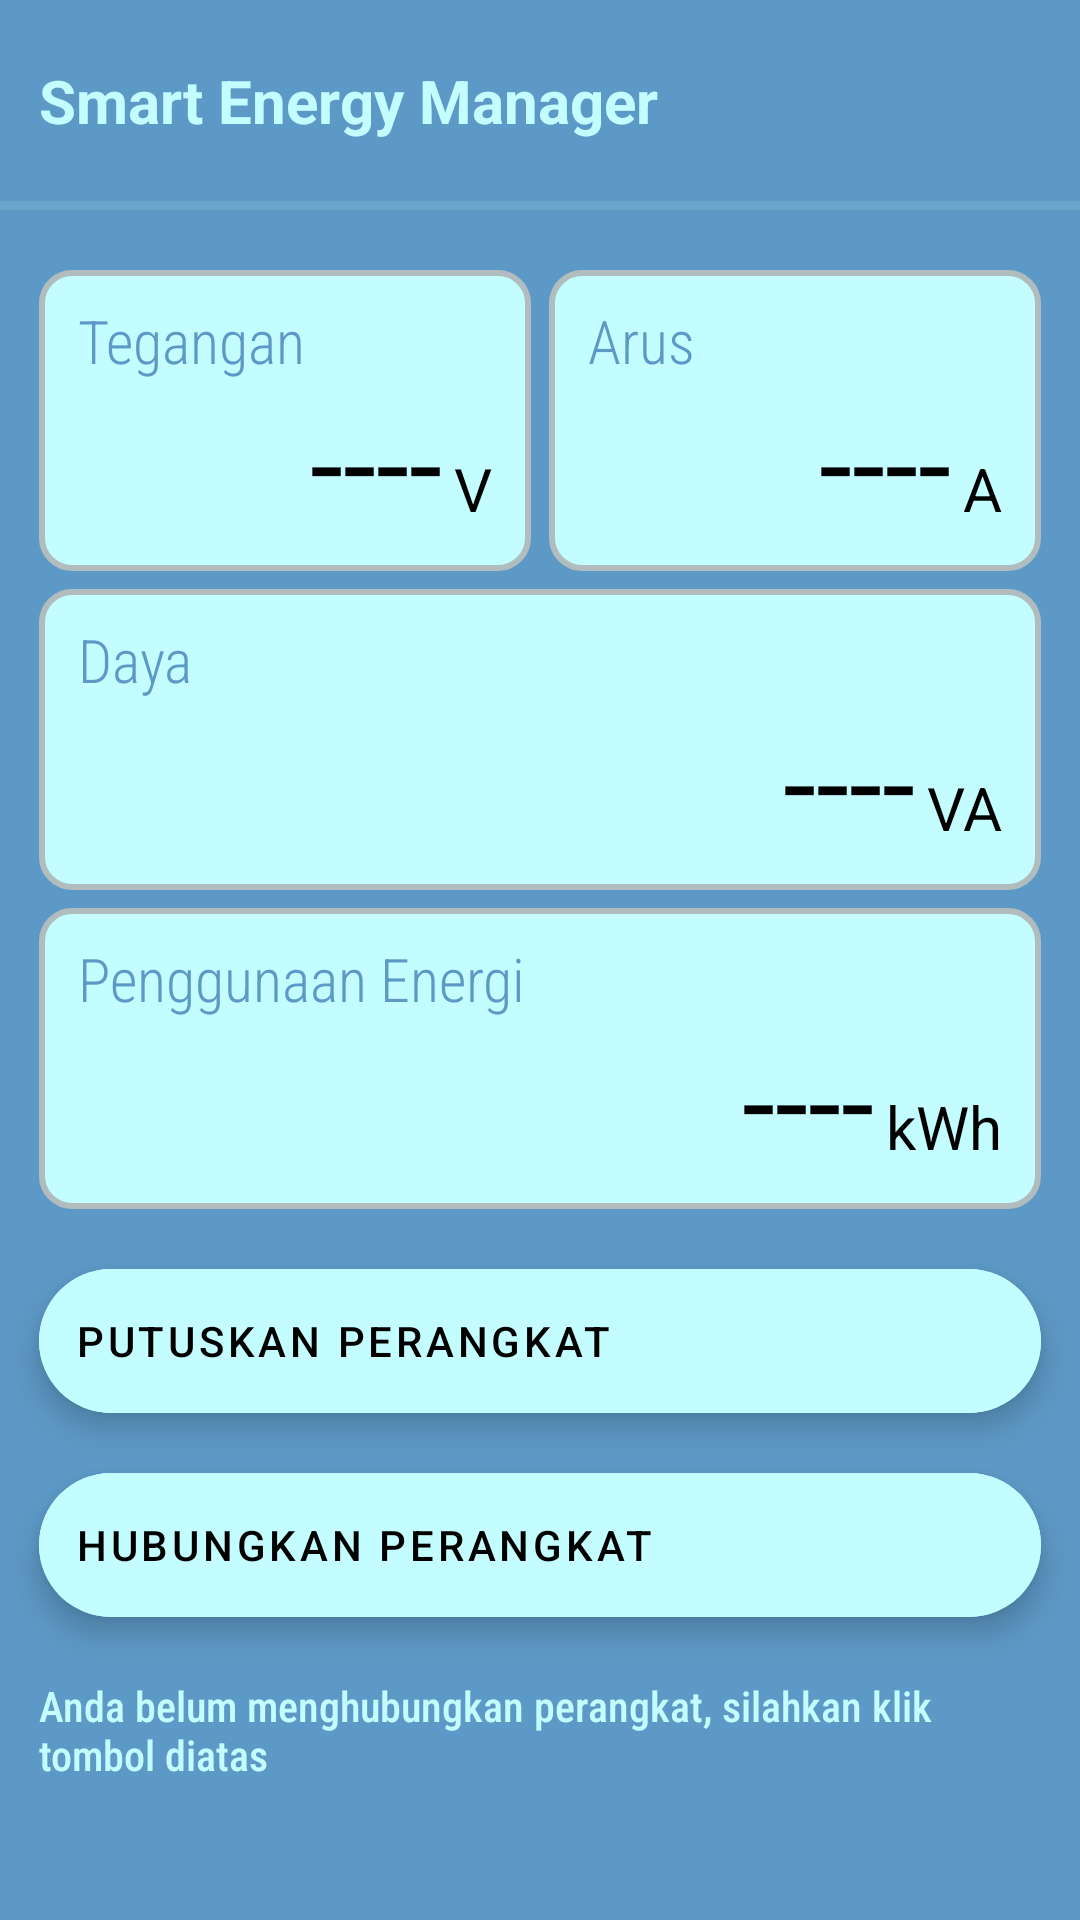

Write the Android layout XML for this screen, with the resource values it uses.
<!-- AndroidManifest.xml: application theme AppTheme -->
<!-- res/layout/fragment_home.xml -->
<?xml version="1.0" encoding="utf-8"?>
<androidx.constraintlayout.widget.ConstraintLayout xmlns:android="http://schemas.android.com/apk/res/android"
    xmlns:app="http://schemas.android.com/apk/res-auto"
    xmlns:tools="http://schemas.android.com/tools"
    android:layout_width="match_parent"
    android:layout_height="match_parent"
    android:background="@color/colorAccent"
    tools:context=".fragment.HomeFragment">

    <TextView
        android:id="@+id/header"
        android:layout_width="match_parent"
        android:layout_height="wrap_content"
        android:layout_marginHorizontal="@dimen/activity_horizontal_margin"
        android:layout_marginTop="@dimen/activity_top_margin"
        android:text="Smart Energy Manager"
        android:textColor="@color/colorBackground"
        android:textSize="20sp"
        android:textStyle="bold"
        app:layout_constraintTop_toTopOf="parent"
        app:layout_constraintStart_toStartOf="parent"
        app:layout_constraintEnd_toEndOf="parent"/>
    <View
        android:id="@+id/divider"
        android:layout_width="match_parent"
        android:layout_height="3dp"
        android:layout_marginTop="@dimen/activity_top_margin"
        app:layout_constraintTop_toBottomOf="@id/header"
        style="@style/Divider.Horizontal"/>

    <androidx.constraintlayout.widget.ConstraintLayout
        android:id="@+id/container_tegangan"
        android:layout_width="0dp"
        android:layout_height="wrap_content"
        android:layout_marginStart="@dimen/activity_horizontal_margin"
        android:layout_marginTop="@dimen/activity_top_margin"
        android:layout_marginEnd="3dp"
        android:background="@drawable/layout_bg"
        android:paddingHorizontal="@dimen/activity_horizontal_margin"
        android:paddingVertical="@dimen/activity_vertical_margin"
        app:layout_constraintEnd_toStartOf="@id/container_arus"
        app:layout_constraintStart_toStartOf="parent"
        app:layout_constraintTop_toBottomOf="@id/divider">

        <TextView
            android:id="@+id/tegangan"
            android:layout_width="wrap_content"
            android:layout_height="wrap_content"
            android:fontFamily="sans-serif-condensed-light"
            android:text="Tegangan"
            android:textColor="@color/colorAccent"
            android:textSize="20sp"
            app:layout_constraintStart_toStartOf="parent"
            app:layout_constraintTop_toTopOf="parent" />

        <TextView
            android:id="@+id/tegangan_val"
            android:layout_width="wrap_content"
            android:layout_height="wrap_content"
            android:layout_marginEnd="4dp"
            android:text="----"
            android:textColor="@android:color/black"
            android:textSize="40sp"
            app:layout_constraintEnd_toStartOf="@id/tegangan_satuan"
            app:layout_constraintTop_toBottomOf="@id/tegangan" />

        <TextView
            android:id="@+id/tegangan_satuan"
            android:layout_width="wrap_content"
            android:layout_height="wrap_content"
            android:layout_marginBottom="4dp"
            android:text="V"
            android:textColor="@android:color/black"
            android:textSize="20sp"
            app:layout_constraintBottom_toBottomOf="@id/tegangan_val"
            app:layout_constraintEnd_toEndOf="parent" />

    </androidx.constraintlayout.widget.ConstraintLayout>

    <androidx.constraintlayout.widget.ConstraintLayout
        android:background="@drawable/layout_bg"
        android:id="@+id/container_arus"
        android:layout_width="0dp"
        android:layout_height="wrap_content"
        android:layout_marginStart="3dp"
        android:layout_marginEnd="@dimen/activity_horizontal_margin"
        android:paddingHorizontal="@dimen/activity_horizontal_margin"
        android:paddingVertical="@dimen/activity_vertical_margin"
        app:layout_constraintEnd_toEndOf="parent"
        app:layout_constraintStart_toEndOf="@id/container_tegangan"
        app:layout_constraintTop_toTopOf="@id/container_tegangan">

        <TextView
            android:id="@+id/arus"
            android:layout_width="wrap_content"
            android:layout_height="wrap_content"
            android:fontFamily="sans-serif-condensed-light"
            android:text="Arus"
            android:textColor="@color/colorAccent"
            android:textSize="20sp"
            app:layout_constraintStart_toStartOf="parent"
            app:layout_constraintTop_toTopOf="parent" />

        <TextView
            android:id="@+id/arus_val"
            android:layout_width="wrap_content"
            android:layout_height="wrap_content"
            android:layout_marginEnd="4dp"
            android:text="----"
            android:textColor="@android:color/black"
            android:textSize="40sp"
            app:layout_constraintEnd_toStartOf="@id/arus_satuan"
            app:layout_constraintTop_toBottomOf="@id/arus" />

        <TextView
            android:id="@+id/arus_satuan"
            android:layout_width="wrap_content"
            android:layout_height="wrap_content"
            android:layout_marginBottom="4dp"
            android:text="A"
            android:textColor="@android:color/black"
            android:textSize="20sp"
            app:layout_constraintBottom_toBottomOf="@id/arus_val"
            app:layout_constraintEnd_toEndOf="parent" />

    </androidx.constraintlayout.widget.ConstraintLayout>

    <androidx.constraintlayout.widget.ConstraintLayout
        android:id="@+id/container_daya"
        android:layout_width="0dp"
        android:layout_height="wrap_content"
        android:layout_marginTop="6dp"
        android:background="@drawable/layout_bg"
        android:paddingHorizontal="@dimen/activity_horizontal_margin"
        android:paddingVertical="@dimen/activity_vertical_margin"
        app:layout_constraintEnd_toEndOf="@id/container_arus"
        app:layout_constraintStart_toStartOf="@id/container_tegangan"
        app:layout_constraintTop_toBottomOf="@id/container_tegangan">

        <TextView
            android:id="@+id/daya"
            android:layout_width="wrap_content"
            android:layout_height="wrap_content"
            android:fontFamily="sans-serif-condensed-light"
            android:text="Daya"
            android:textColor="@color/colorAccent"
            android:textSize="20sp"
            app:layout_constraintStart_toStartOf="parent"
            app:layout_constraintTop_toTopOf="parent" />

        <TextView
            android:id="@+id/daya_val"
            android:layout_width="wrap_content"
            android:layout_height="wrap_content"
            android:layout_marginEnd="4dp"
            android:text="----"
            android:textColor="@android:color/black"
            android:textSize="40sp"
            app:layout_constraintEnd_toStartOf="@id/daya_satuan"
            app:layout_constraintTop_toBottomOf="@id/daya" />

        <TextView
            android:id="@+id/daya_satuan"
            android:layout_width="wrap_content"
            android:layout_height="wrap_content"
            android:layout_marginBottom="4dp"
            android:text="VA"
            android:textColor="@android:color/black"
            android:textSize="20sp"
            app:layout_constraintBottom_toBottomOf="@id/daya_val"
            app:layout_constraintEnd_toEndOf="parent" />

    </androidx.constraintlayout.widget.ConstraintLayout>

    <androidx.constraintlayout.widget.ConstraintLayout
        android:id="@+id/container_energi"
        android:layout_width="0dp"
        android:layout_height="wrap_content"
        android:layout_marginTop="6dp"
        android:background="@drawable/layout_bg"
        android:paddingHorizontal="@dimen/activity_horizontal_margin"
        android:paddingVertical="@dimen/activity_vertical_margin"
        app:layout_constraintEnd_toEndOf="@id/container_daya"
        app:layout_constraintStart_toStartOf="@id/container_daya"
        app:layout_constraintTop_toBottomOf="@id/container_daya">

        <TextView
            android:id="@+id/energi"
            android:layout_width="wrap_content"
            android:layout_height="wrap_content"
            android:fontFamily="sans-serif-condensed-light"
            android:text="Penggunaan Energi"
            android:textColor="@color/colorAccent"
            android:textSize="20sp"
            app:layout_constraintStart_toStartOf="parent"
            app:layout_constraintTop_toTopOf="parent" />

        <TextView
            android:id="@+id/energi_val"
            android:layout_width="wrap_content"
            android:layout_height="wrap_content"
            android:layout_marginEnd="4dp"
            android:text="----"
            android:textColor="@android:color/black"
            android:textSize="40sp"
            app:layout_constraintEnd_toStartOf="@id/energi_satuan"
            app:layout_constraintTop_toBottomOf="@id/energi" />

        <TextView
            android:id="@+id/energi_satuan"
            android:layout_width="wrap_content"
            android:layout_height="wrap_content"
            android:layout_marginBottom="4dp"
            android:text="kWh"
            android:textColor="@android:color/black"
            android:textSize="20sp"
            app:layout_constraintBottom_toBottomOf="@id/energi_val"
            app:layout_constraintEnd_toEndOf="parent" />

    </androidx.constraintlayout.widget.ConstraintLayout>

    <com.google.android.material.floatingactionbutton.ExtendedFloatingActionButton
        android:id="@+id/btn_disconnect"
        android:backgroundTint="@color/colorBackground"
        app:layout_constraintTop_toBottomOf="@id/container_energi"
        app:layout_constraintStart_toStartOf="parent"
        app:layout_constraintEnd_toEndOf="parent"
        app:icon="@drawable/ic_disconnect_outline_black_24dp"
        android:layout_width="match_parent"
        android:layout_height="wrap_content"
        android:layout_marginHorizontal="@dimen/activity_horizontal_margin"
        android:layout_marginTop="@dimen/activity_top_margin"
        android:text="Putuskan Perangkat"/>
    <com.google.android.material.floatingactionbutton.ExtendedFloatingActionButton
        android:id="@+id/btn_connect"
        android:layout_width="match_parent"
        android:layout_height="wrap_content"
        app:icon="@drawable/ic_connect_arrows_black_24dp"
        android:text="Hubungkan Perangkat"
        android:backgroundTint="@color/colorBackground"
        android:layout_marginTop="@dimen/activity_top_margin"
        android:layout_marginHorizontal="@dimen/activity_horizontal_margin"
        app:layout_constraintStart_toStartOf="@id/btn_disconnect"
        app:layout_constraintTop_toBottomOf="@id/btn_disconnect"/>

    <TextView
        android:id="@+id/tv_info"
        android:layout_width="0dp"
        android:layout_height="wrap_content"
        android:layout_marginHorizontal="@dimen/activity_horizontal_margin"
        app:layout_constraintTop_toBottomOf="@id/btn_connect"
        app:layout_constraintStart_toStartOf="parent"
        android:textColor="@color/colorBackground"
        app:layout_constraintEnd_toEndOf="parent"
        android:layout_marginTop="@dimen/activity_top_margin"
        android:fontFamily="sans-serif-condensed-medium"
        android:text="Anda belum menghubungkan perangkat, silahkan klik tombol diatas"/>

</androidx.constraintlayout.widget.ConstraintLayout>
<!-- resources referenced by this layout -->
<resources>
  <color name="colorAccent">#5d99c6</color>
  <color name="colorBackground">#c3fdff</color>
  <dimen name="activity_horizontal_margin">13dp</dimen>
  <dimen name="activity_top_margin">20dp</dimen>
  <dimen name="activity_vertical_margin">10dp</dimen>
  <!-- drawable layout_bg (drawable) -->
  <?xml version="1.0" encoding="UTF-8"?>
  <shape xmlns:android="http://schemas.android.com/apk/res/android">
      <solid android:color="@color/colorBackground"/>
      <stroke android:width="2dp" android:color="#B1BCBE" />
      <corners android:radius="10dp"/>
      <padding android:left="0dp" android:top="0dp" android:right="0dp" android:bottom="0dp" />
  </shape>
  <style name="Divider.Horizontal" parent="Divider">
          <item name="android:layout_width">match_parent</item>
          <item name="android:backgroundTint">@color/colorBackground</item>
          <item name="android:layout_height">1dp</item>
      </style>
  <style name="AppTheme" parent="Theme.MaterialComponents.Light.NoActionBar">
          
          <item name="colorPrimary">@color/colorPrimary</item>
          <item name="colorPrimaryDark">@color/colorPrimaryDark</item>
          <item name="colorAccent">@color/colorAccent</item>
      </style>
  <style name="Divider">
          <item name="android:background">?android:attr/listDivider</item>
          <item name="android:backgroundTint">@color/colorAccent</item>
      </style>
  <color name="colorPrimary">#1e88e5</color>
  <color name="colorPrimaryDark">#005cb2</color>
</resources>
